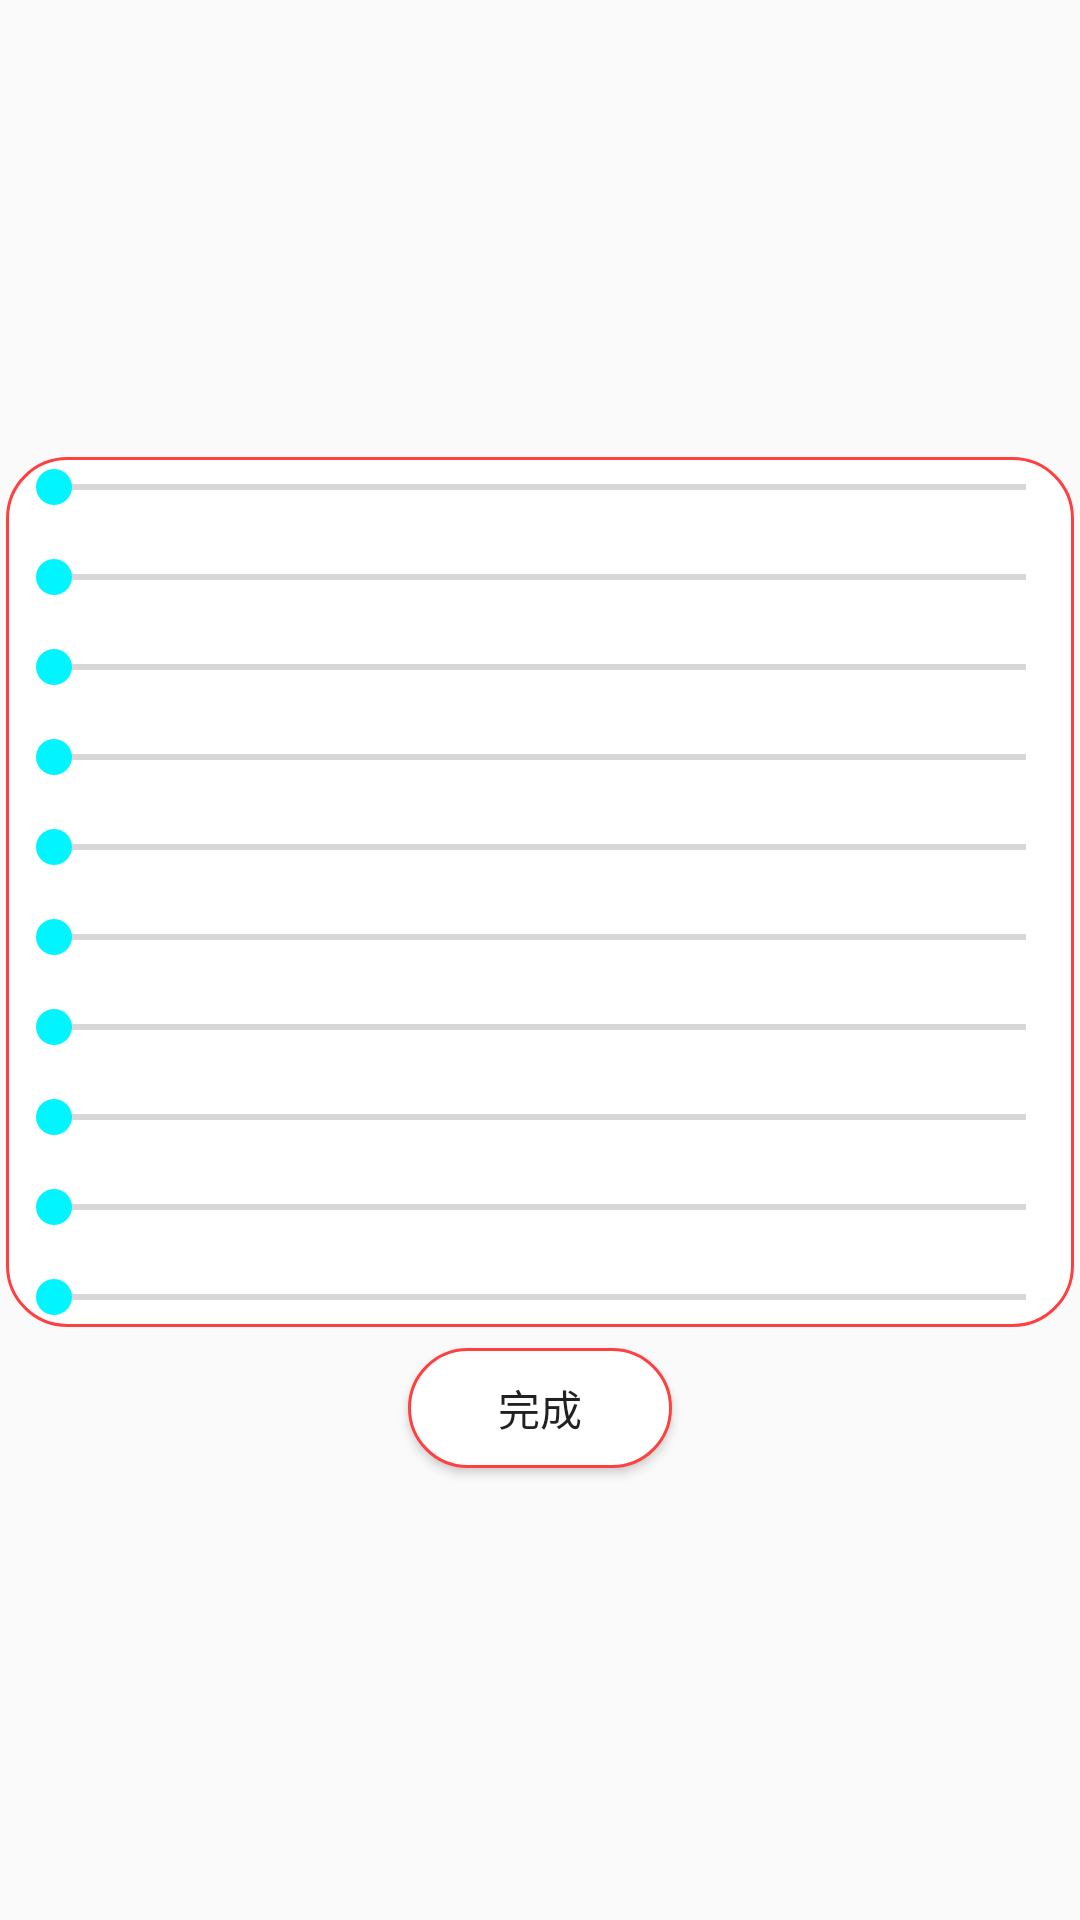

Layout XML and referenced resources for this Android screen:
<!-- AndroidManifest.xml: application theme AppTheme -->
<!-- res/layout/yinxiao_set.xml -->
<?xml version="1.0" encoding="utf-8"?>
<LinearLayout xmlns:android="http://schemas.android.com/apk/res/android"
    android:layout_width="match_parent"
    android:layout_height="match_parent"
    android:gravity="center"
    android:clickable="true"
    android:orientation="vertical">
    
    <LinearLayout
        android:layout_width="match_parent"
        android:orientation="vertical"
        android:layout_margin="2dp"
        android:background="@drawable/edit_login_focus"
        android:layout_height="wrap_content">
    <SeekBar
        android:layout_width="match_parent"
        android:layout_height="20dp"
        android:id="@+id/setDecayHFRatio"/>
    <SeekBar
    android:layout_width="match_parent"
    android:layout_height="20dp"
        android:layout_marginTop="10dp"
    android:id="@+id/setDecayTime"/>

    <SeekBar
        android:layout_width="match_parent"
        android:layout_height="20dp"
        android:layout_marginTop="10dp"
        android:id="@+id/setDensity"/>
    <SeekBar
        android:layout_width="match_parent"
        android:layout_height="20dp"
        android:layout_marginTop="10dp"
        android:id="@+id/setDiffusion"/>
    <SeekBar
        android:layout_width="match_parent"
        android:layout_height="20dp"
        android:layout_marginTop="10dp"
        android:id="@+id/setReflectionsDelay"/>
    <SeekBar
        android:layout_width="match_parent"
        android:layout_height="20dp"
        android:layout_marginTop="10dp"
        android:id="@+id/setReflectionsLevel"/>
    <SeekBar
        android:layout_width="match_parent"
        android:layout_height="20dp"
        android:layout_marginTop="10dp"
        android:id="@+id/setReverbLevel"/>
    <SeekBar
        android:layout_width="match_parent"
        android:layout_height="20dp"
        android:layout_marginTop="10dp"
        android:id="@+id/setRoomHFLevel"/>
    <SeekBar
        android:layout_width="match_parent"
        android:layout_height="20dp"
        android:layout_marginTop="10dp"
        android:id="@+id/setRoomLevel"/>
    <SeekBar
        android:layout_width="match_parent"
        android:layout_height="20dp"
        android:layout_marginTop="10dp"
        android:id="@+id/nigh"/>
    </LinearLayout>
    <Button
        android:layout_width="wrap_content"
        android:layout_height="40dp"
        android:layout_marginTop="5dp"
        android:id="@+id/finish_set"
        android:background="@drawable/edit_login_focus"
        android:text="完成"/>
</LinearLayout>
<!-- resources referenced by this layout -->
<resources>
  <!-- drawable edit_login_focus (drawable) -->
  <?xml version="1.0" encoding="utf-8"?>
  <shape xmlns:android="http://schemas.android.com/apk/res/android" >
      <corners android:radius="20dip"/>
      <solid android:color="#FFFFFF"/>
      <stroke android:width="1dip"
          android:color="#FF4040"/>
  </shape>
  <style name="AppTheme" parent="Theme.AppCompat.Light.NoActionBar">
          
          <item name="colorPrimary">@color/blue</item>
          <item name="colorPrimaryDark">@color/colorbar</item>
          <item name="colorAccent">@color/colorAccent</item>
      </style>
  <color name="blue">#00F5FF</color>
  <color name="colorbar">#00F5FF</color>
  <color name="colorAccent">#00F5FF</color>
</resources>
